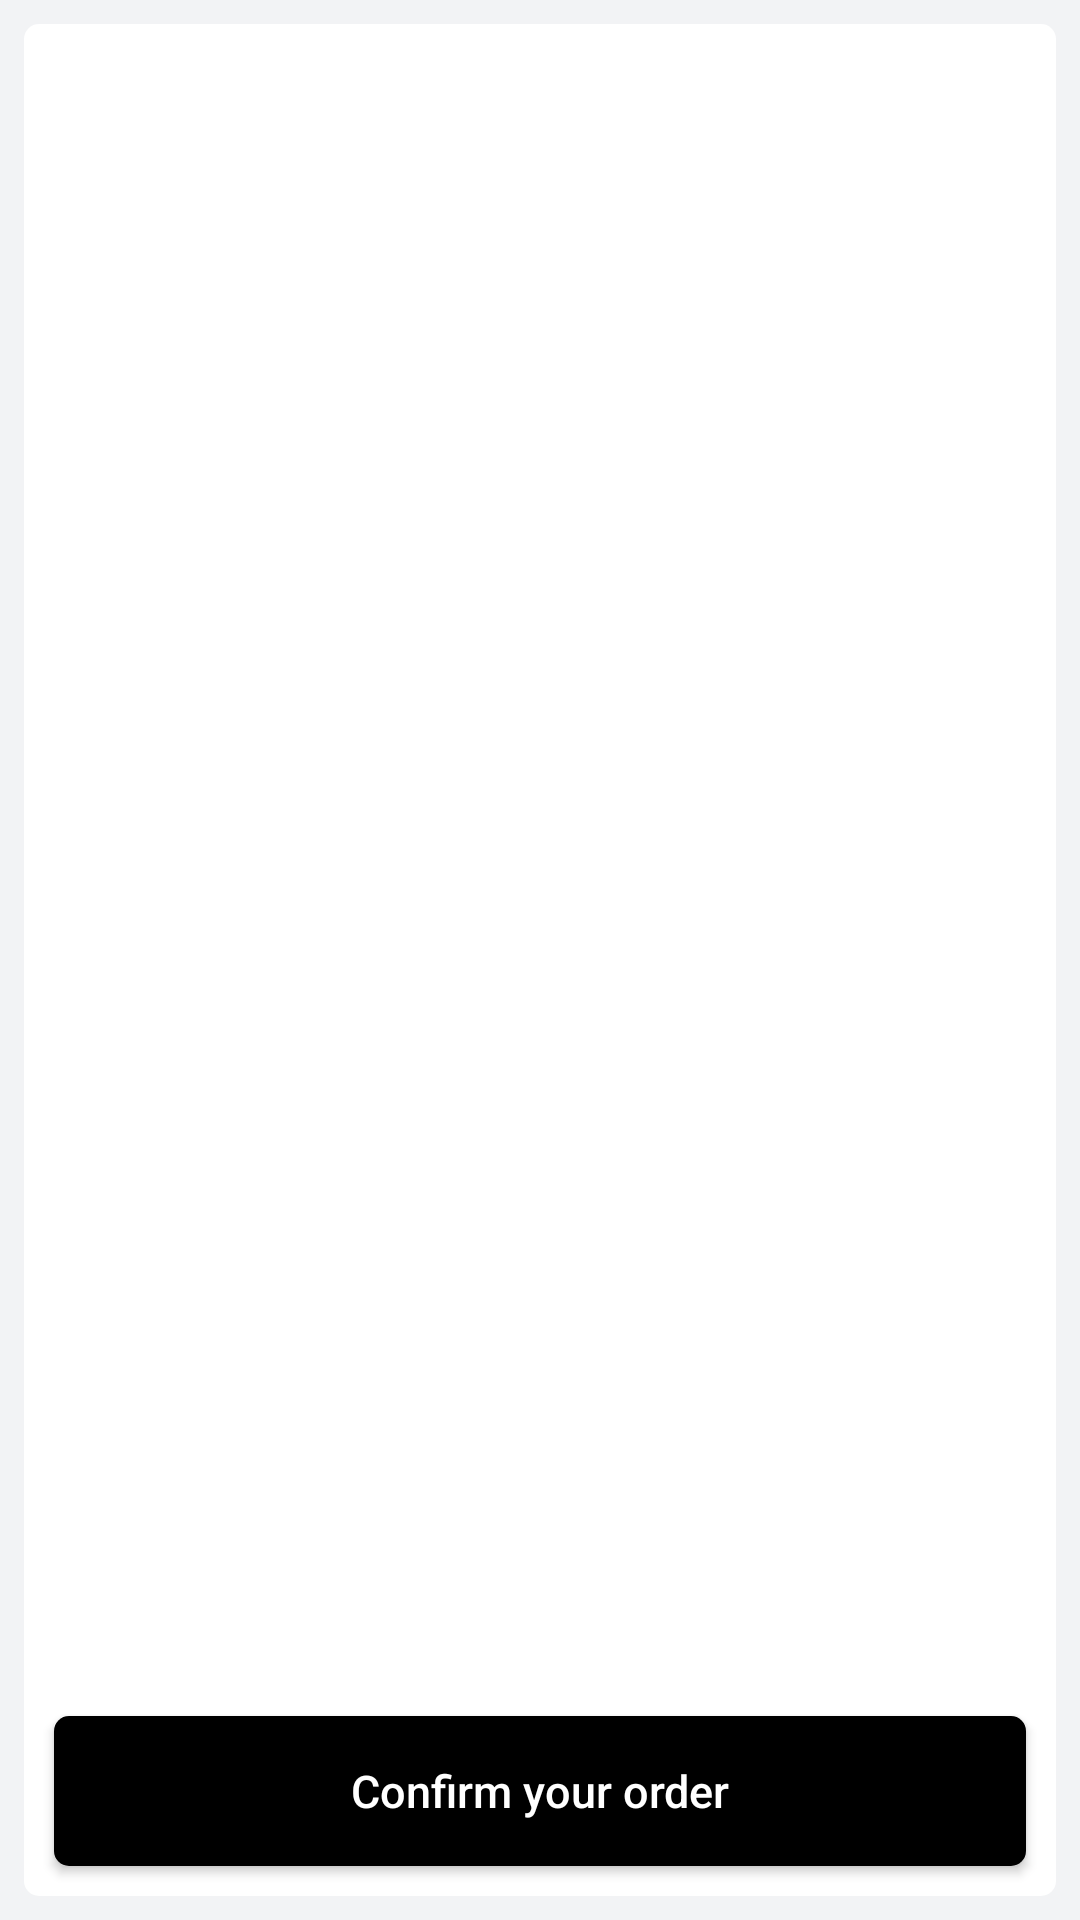

Layout XML and referenced resources for this Android screen:
<!-- AndroidManifest.xml: application theme AppTheme -->
<!-- res/layout/fragment_confirm_order.xml -->
<?xml version="1.0" encoding="utf-8"?>
<LinearLayout xmlns:android="http://schemas.android.com/apk/res/android"
    android:orientation="vertical" android:layout_width="match_parent"
    android:layout_height="match_parent"
    android:background="#f2f3f5">

    <RelativeLayout
        android:layout_width="match_parent"
        android:layout_height="match_parent"
        android:layout_margin="8dp"
        android:background="@drawable/corner_bg">

    <android.support.v7.widget.RecyclerView
        android:id="@+id/recycler_view"
        android:layout_width="match_parent"
        android:layout_height="wrap_content"
        android:layout_alignParentTop="true"
        android:layout_above="@+id/btnConfirmOrder"
        android:scrollbars="vertical" />

        <Button
            android:id="@+id/btnConfirmOrder"
            android:layout_width="match_parent"
            android:layout_height="50dp"
            android:layout_alignParentBottom="true"
            android:background="@drawable/corner_black_bg"
            android:layout_margin="10dp"
            android:text="Confirm your order"
            android:textAllCaps="false"
            android:textSize="15sp"
            android:textColor="@color/colorWhite" />

    </RelativeLayout>

</LinearLayout>
<!-- resources referenced by this layout -->
<resources>
  <color name="colorWhite">#FFFFFF</color>
  <!-- drawable corner_bg (drawable) -->
  <?xml version="1.0" encoding="utf-8"?>
  <shape xmlns:android="http://schemas.android.com/apk/res/android" android:shape="rectangle" >
      <corners
          android:radius="5dp"
          />
      <solid
          android:color="@color/colorWhite"
          />
      <padding
          android:left="0dp"
          android:top="0dp"
          android:right="0dp"
          android:bottom="0dp"
          />
  </shape>
  <!-- drawable corner_black_bg (drawable) -->
  <?xml version="1.0" encoding="utf-8"?>
  <shape xmlns:android="http://schemas.android.com/apk/res/android" android:shape="rectangle" >
      <corners
          android:radius="5dp"
          />
      <solid
          android:color="@color/colorBlack"
          />
      <padding
          android:left="0dp"
          android:top="0dp"
          android:right="0dp"
          android:bottom="0dp"
          />
  </shape>
  <style name="AppTheme" parent="Theme.AppCompat.Light.DarkActionBar">
          
          <item name="colorPrimary">@color/colorPrimary</item>
          <item name="colorPrimaryDark">@color/colorPrimaryDark</item>
          <item name="colorAccent">@color/colorPrimary</item>
  
          <item name="actionOverflowButtonStyle">@style/OverFlow</item>
  
  
      </style>
  <color name="colorBlack">#000000</color>
  <color name="colorPrimary">#DDAF11</color>
  <color name="colorPrimaryDark">#90710F</color>
  <style name="OverFlow" parent="Widget.AppCompat.ActionButton.Overflow">
          <item name="android:src">@drawable/right_panel</item>
      </style>
  <!-- drawable right_panel: png bitmap (drawable-hdpi, 329 bytes) -->
</resources>
